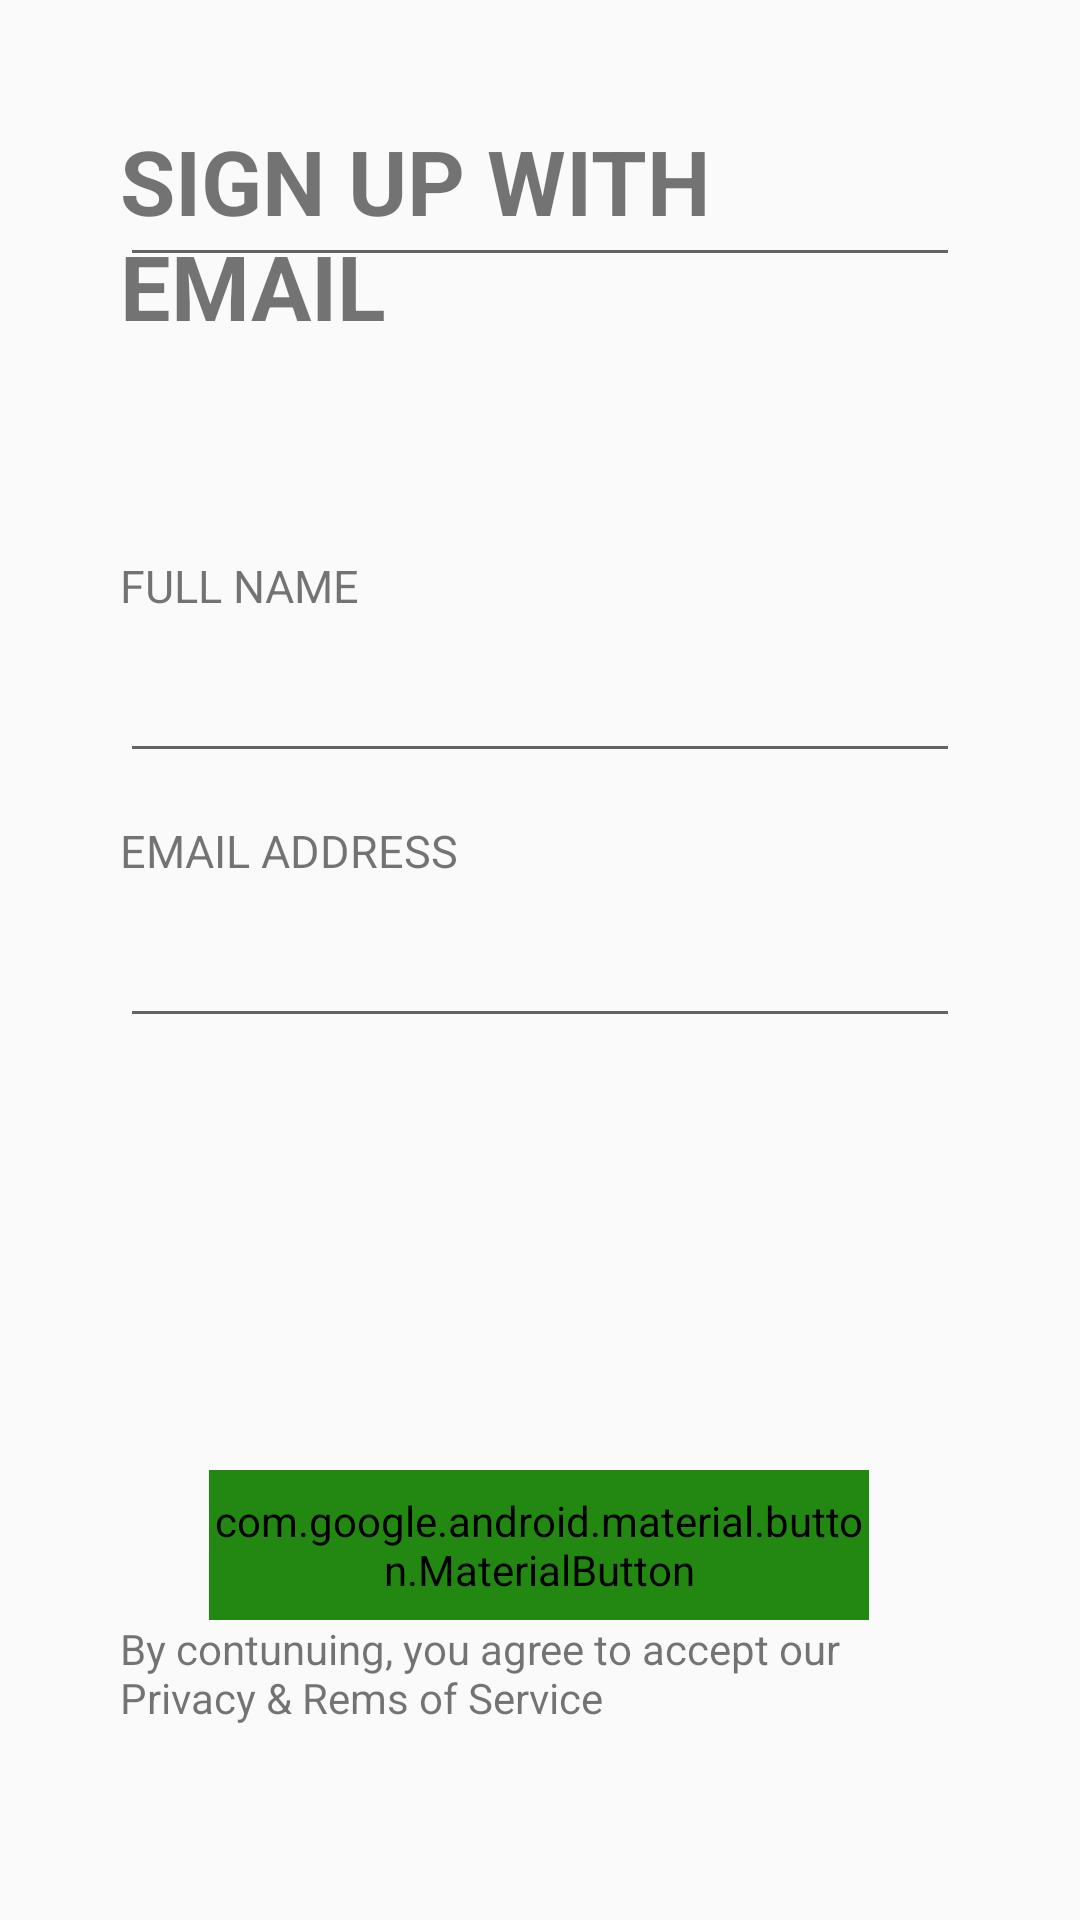

Android layout source for this screen:
<!-- AndroidManifest.xml: application theme AppTheme -->
<!-- res/layout/homework_14_task4.xml -->
<?xml version="1.0" encoding="utf-8"?>
<androidx.constraintlayout.widget.ConstraintLayout xmlns:android="http://schemas.android.com/apk/res/android"
    xmlns:app="http://schemas.android.com/apk/res-auto"
    xmlns:tools="http://schemas.android.com/tools"
    android:layout_width="match_parent"
    android:layout_height="match_parent"
    android:padding="40dp">

    <TextView
        android:id="@+id/textView3"
        android:layout_width="wrap_content"
        android:layout_height="wrap_content"
        android:text="SIGN UP WITH EMAIL"
        android:textSize="30sp"
        android:textStyle="bold"
        app:layout_constraintEnd_toEndOf="parent"
        app:layout_constraintStart_toStartOf="parent"
        tools:ignore="MissingConstraints"
        tools:layout_editor_absoluteY="97dp" />

    <TextView
        android:id="@+id/textView4"
        android:layout_width="wrap_content"
        android:layout_height="wrap_content"
        android:text="CONFIRM PASSWORD"
        android:textSize="15sp"
        app:layout_constraintBottom_toTopOf="@+id/textInputLayout3"
        app:layout_constraintStart_toStartOf="parent"
        tools:ignore="MissingConstraints">

    </TextView>

    <TextView
        android:layout_width="wrap_content"
        android:layout_height="wrap_content"
        android:text="EMAIL ADDRESS"
        android:textSize="15sp"
        app:layout_constraintBottom_toTopOf="@+id/textInputLayout4"
        app:layout_constraintStart_toStartOf="parent"
        tools:ignore="MissingConstraints">

    </TextView>

    <com.google.android.material.textfield.TextInputLayout


        android:id="@+id/textInputLayout"
        android:layout_width="match_parent"
        android:layout_height="wrap_content"
        android:layout_marginBottom="200dp"
        android:textColorHint="#7C7C7C"
        app:boxBackgroundColor="#D9D9D9"
        app:boxCornerRadiusBottomEnd="6dp"
        app:boxCornerRadiusBottomStart="6dp"
        app:boxCornerRadiusTopEnd="6dp"
        app:boxCornerRadiusTopStart="6dp"
        app:boxStrokeColor="#FF0000"
        app:hintEnabled="true"
        app:layout_constraintBottom_toBottomOf="parent"
        app:layout_constraintEnd_toEndOf="parent"
        app:layout_constraintHorizontal_bias="0.275"
        app:layout_constraintStart_toStartOf="parent"
        app:layout_constraintTop_toTopOf="parent"
        app:layout_constraintVertical_bias="0.537"
        tools:ignore="MissingConstraints">


        <com.google.android.material.textfield.TextInputEditText
            android:layout_width="match_parent"
            android:layout_height="wrap_content"
            android:textColor="#757575">


        </com.google.android.material.textfield.TextInputEditText>


    </com.google.android.material.textfield.TextInputLayout>

    <com.google.android.material.textfield.TextInputLayout


        android:id="@+id/textInputLayout4"
        android:layout_width="match_parent"
        android:layout_height="wrap_content"
        android:layout_marginBottom="200dp"
        android:textColorHint="#7C7C7C"
        app:boxBackgroundColor="#D9D9D9"
        app:boxCornerRadiusBottomEnd="6dp"
        app:boxCornerRadiusBottomStart="6dp"
        app:boxCornerRadiusTopEnd="6dp"
        app:boxCornerRadiusTopStart="6dp"
        app:boxStrokeColor="#FF0000"
        app:hintEnabled="true"
        app:layout_constraintBottom_toBottomOf="parent"
        app:layout_constraintEnd_toEndOf="parent"
        app:layout_constraintStart_toStartOf="parent"
        app:layout_constraintTop_toTopOf="parent"
        app:layout_constraintVertical_bias="0.825"
        tools:ignore="MissingConstraints">


        <com.google.android.material.textfield.TextInputEditText
            android:layout_width="match_parent"
            android:layout_height="wrap_content"
            android:textColor="#757575">


        </com.google.android.material.textfield.TextInputEditText>


    </com.google.android.material.textfield.TextInputLayout>

    <com.google.android.material.textfield.TextInputLayout


        android:id="@+id/textInputLayout3"
        android:layout_width="match_parent"
        android:layout_height="wrap_content"
        android:textColorHint="#7C7C7C"
        app:boxBackgroundColor="#D9D9D9"
        app:boxCornerRadiusBottomEnd="6dp"
        app:boxCornerRadiusBottomStart="6dp"
        app:boxCornerRadiusTopEnd="6dp"
        app:boxCornerRadiusTopStart="6dp"
        app:boxStrokeColor="#FF0000"
        app:hintEnabled="true"
        tools:ignore="MissingConstraints"
        tools:layout_editor_absoluteX="40dp"
        tools:layout_editor_absoluteY="430dp">



        <EditText
            android:layout_width="match_parent"
            android:layout_height="match_parent"
            android:textColorHint="#757575">

        </EditText>


    </com.google.android.material.textfield.TextInputLayout>


    <TextView
        android:layout_width="wrap_content"
        android:layout_height="wrap_content"
        android:text="FULL NAME"
        android:textSize="15sp"
        app:layout_constraintBottom_toTopOf="@+id/textInputLayout"
        app:layout_constraintStart_toStartOf="parent"
        tools:ignore="MissingConstraints">

    </TextView>


    <com.google.android.material.button.MaterialButton
        android:id="@+id/materialButton"
        android:layout_width="220dp"
        android:layout_height="50dp"
        android:layout_marginBottom="60dp"
        android:backgroundTint="#228812"
        android:text="SIGN UP"
        app:cornerRadius="13dp"
        app:layout_constraintBottom_toBottomOf="parent"
        app:layout_constraintEnd_toEndOf="parent"
        app:layout_constraintHorizontal_bias="0.497"
        app:layout_constraintStart_toStartOf="parent" />


    <TextView
        android:layout_width="wrap_content"
        android:layout_height="wrap_content"
        android:text="@string/by_contunuing_you_agree_to_accept_our_privacy_rems_of_service"
        app:layout_constraintTop_toBottomOf="@+id/materialButton"
        tools:layout_editor_absoluteX="2dp"
        tools:ignore="MissingConstraints" />

</androidx.constraintlayout.widget.ConstraintLayout>
<!-- resources referenced by this layout -->
<resources>
  <string name="by_contunuing_you_agree_to_accept_our_privacy_rems_of_service">By contunuing, you agree to accept our Privacy &amp; Rems of Service</string>
  <style name="AppTheme" parent="Theme.AppCompat.Light.NoActionBar">
          <item name="android:windowTranslucentStatus">false</item>
          <item name="android:windowTranslucentNavigation">false</item>
          <item name="android:navigationBarColor">
              @android:color/transparent
          </item>
          <item name="android:statusBarColor">
              @android:color/transparent
          </item>
      </style>
</resources>
